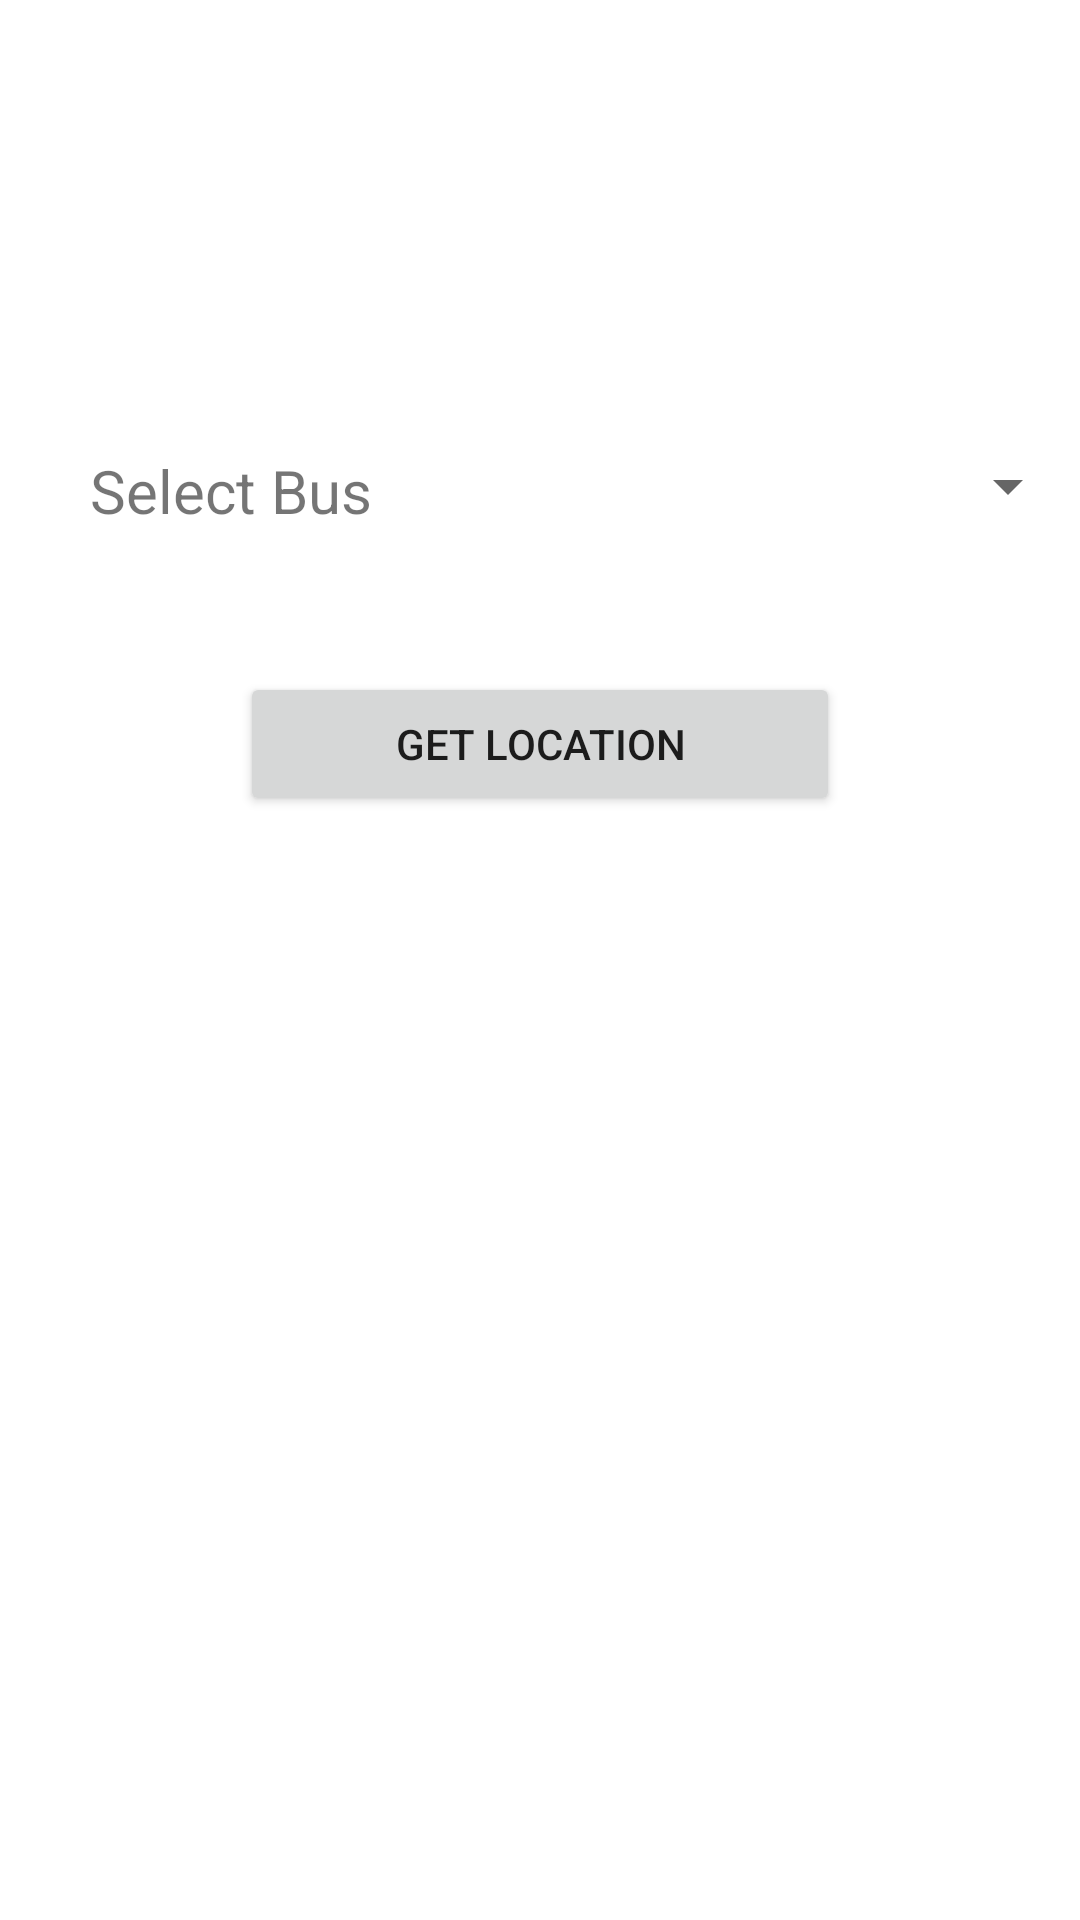

Here is an Android app screen rendered from its layout file. Give the layout XML and the strings, colors and styles it references.
<!-- AndroidManifest.xml: application theme Theme.MajorProject_Demo -->
<!-- res/layout/activity_select_bus.xml -->
<?xml version="1.0" encoding="utf-8"?>
<RelativeLayout xmlns:android="http://schemas.android.com/apk/res/android"
    xmlns:app="http://schemas.android.com/apk/res-auto"
    xmlns:tools="http://schemas.android.com/tools"
    android:layout_width="match_parent"
    android:layout_height="match_parent"
    tools:context=".SelectBus">

    <TextView
        android:id="@+id/textView"
        android:layout_width="wrap_content"
        android:layout_height="wrap_content"
        android:text="Select Bus"
        android:textSize="20dp"
        android:layout_marginTop="150dp"
        android:layout_marginLeft="30dp"

         />

    <Spinner
        android:id="@+id/spinner"
        android:layout_width="250dp"
        android:layout_height="wrap_content"
        android:layout_marginTop="150dp"
        android:layout_toRightOf="@id/textView"
        android:layout_marginLeft="20dp"

         />

    <Button
        android:layout_width="200dp"
        android:layout_height="wrap_content"
        android:layout_below="@id/spinner"
        android:layout_marginTop="50dp"
        android:layout_centerHorizontal="true"
        android:text="Get Location"
        android:id="@+id/button"
        />
</RelativeLayout>
<!-- resources referenced by this layout -->
<resources>
  <style name="Theme.MajorProject_Demo" parent="Theme.MaterialComponents.DayNight.NoActionBar">
          
          <item name="colorPrimary">@color/purple_500</item>
          <item name="colorPrimaryVariant">@color/purple_700</item>
          <item name="colorOnPrimary">@color/white</item>
          
          <item name="colorSecondary">@color/teal_200</item>
          <item name="colorSecondaryVariant">@color/teal_700</item>
          <item name="colorOnSecondary">@color/black</item>
          
          <item name="android:statusBarColor" tools:targetApi="l">?attr/colorPrimaryVariant</item>
          
      </style>
  <color name="purple_500">#FF6200EE</color>
  <color name="purple_700">#FF3700B3</color>
  <color name="white">#FFFFFFFF</color>
  <color name="teal_200">#FF03DAC5</color>
  <color name="teal_700">#FF018786</color>
  <color name="black">#FF000000</color>
</resources>
